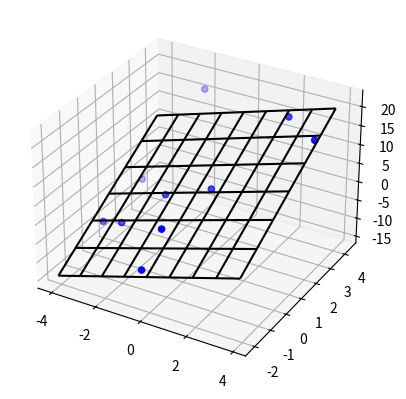

Recreate this plot in Python. (Note: this script raises an exception after producing the figure.)
import matplotlib.pyplot as plt
import numpy as np

# These constants are to create random data for the sake of this example
N_POINTS = 10
TARGET_X_SLOPE = 2
TARGET_y_SLOPE = 3
TARGET_OFFSET  = 5
EXTENTS = 5
NOISE = 5

# Create random data.
# In your solution, you would provide your own xs, ys, and zs data.
xs = [np.random.uniform(2*EXTENTS)-EXTENTS for i in range(N_POINTS)]
ys = [np.random.uniform(2*EXTENTS)-EXTENTS for i in range(N_POINTS)]
zs = []
for i in range(N_POINTS):
    zs.append(xs[i]*TARGET_X_SLOPE + \
              ys[i]*TARGET_y_SLOPE + \
              TARGET_OFFSET + np.random.normal(scale=NOISE))

# plot raw data
plt.figure()
ax = plt.subplot(111, projection='3d')
ax.scatter(xs, ys, zs, color='b')

# do fit
tmp_A = []
tmp_b = []
for i in range(len(xs)):
    tmp_A.append([xs[i], ys[i], 1])
    tmp_b.append(zs[i])
b = np.matrix(tmp_b).T
A = np.matrix(tmp_A)

# Manual solution
fit = (A.T * A).I * A.T * b
errors = b - A * fit
residual = np.linalg.norm(errors)

# Or use Scipy
# from scipy.linalg import lstsq
# fit, residual, rnk, s = lstsq(A, b)

print("solution: %f x + %f y + %f = z" % (fit[0], fit[1], fit[2]))
print("errors: \n", errors)
print("residual:", residual)

# plot plane
xlim = ax.get_xlim()
ylim = ax.get_ylim()
X,Y = np.meshgrid(np.arange(xlim[0], xlim[1]),
                  np.arange(ylim[0], ylim[1]))
Z = np.zeros(X.shape)
for r in range(X.shape[0]):
    for c in range(X.shape[1]):
        Z[r,c] = fit[0] * X[r,c] + fit[1] * Y[r,c] + fit[2]
ax.plot_wireframe(X,Y,Z, color='k')

print(type(fit[0]))
b3 = np.array([fit[0], fit[1], -1])
b3 = b3 / np.linalg.norm(b3)
print(b3)
temp = b3
if(temp[0] < 0.00001 and temp[1] < 0.00001):
    temp[0] += 1
else:
    temp[2] +=1

print(b3)
print(temp)

ax.set_xlabel('x')
ax.set_ylabel('y')
ax.set_zlabel('z')
plt.show()
